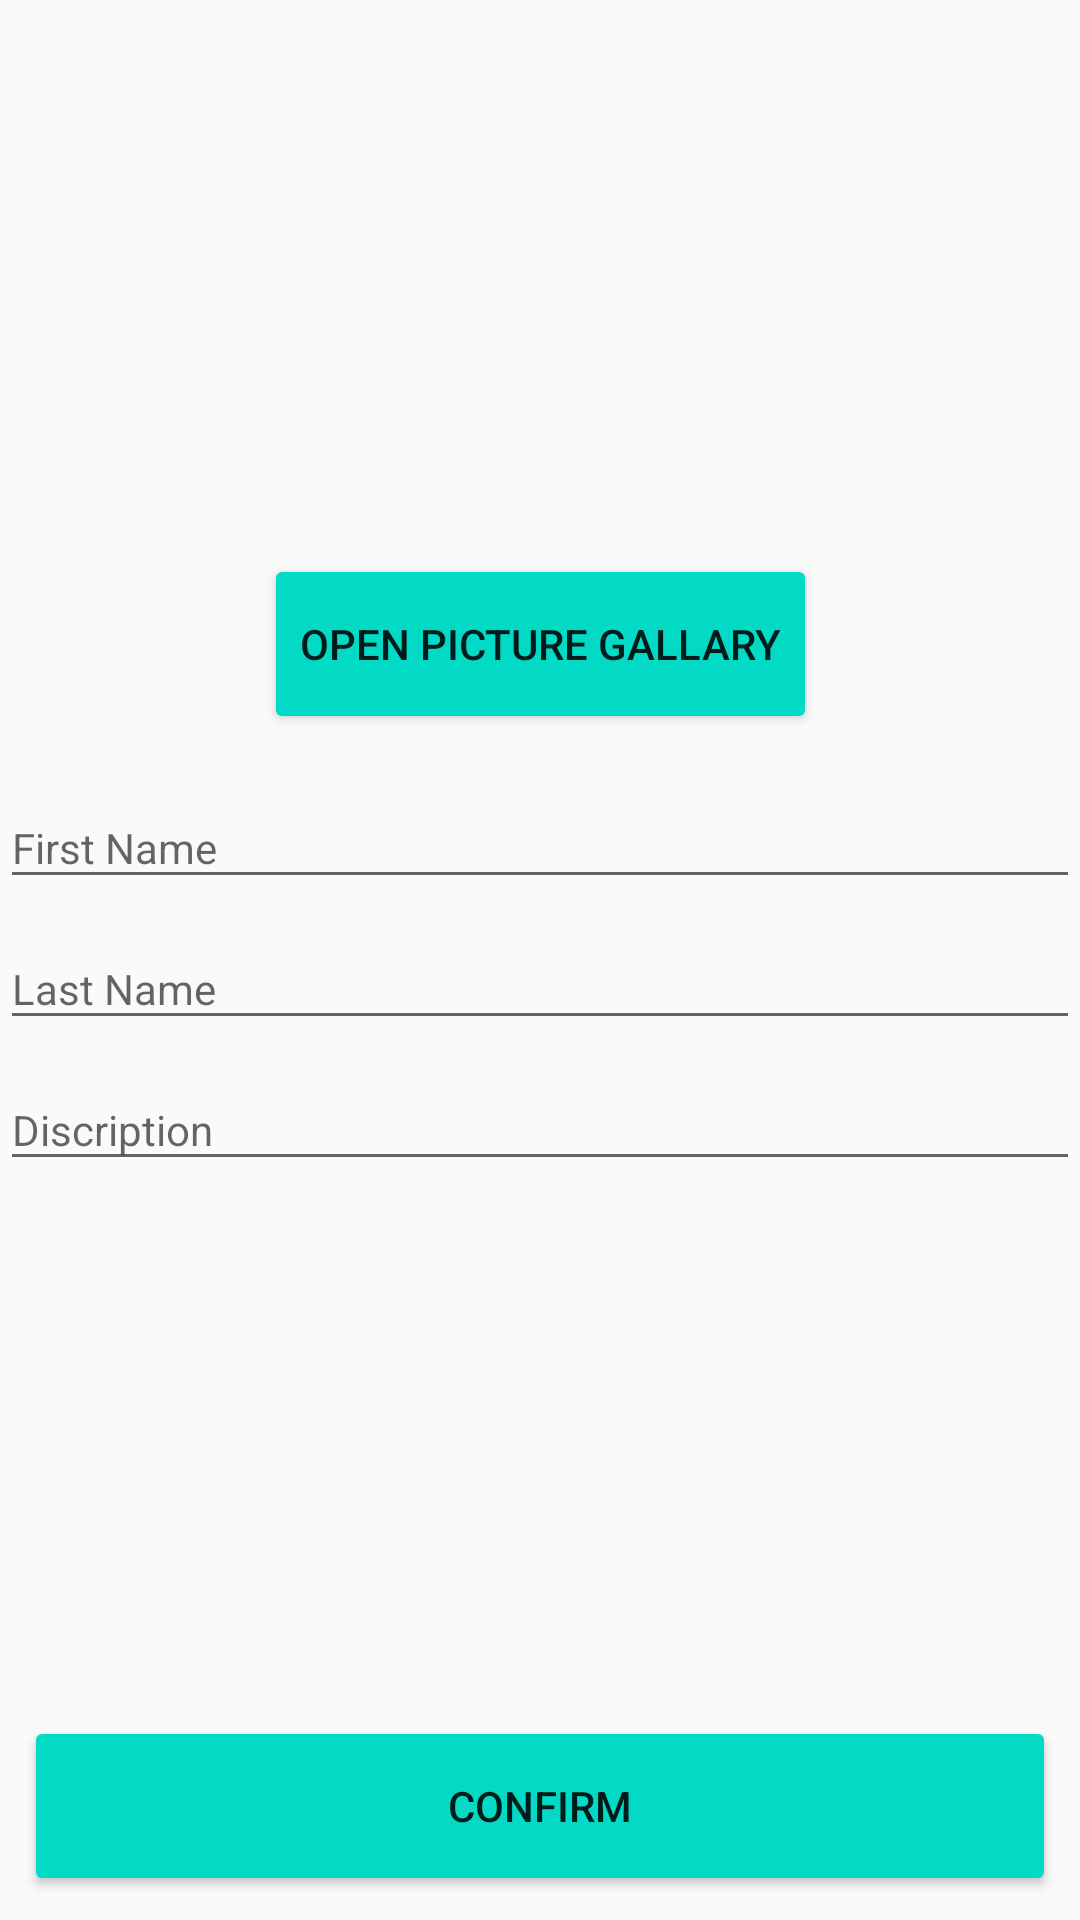

Write the Android layout XML for this screen, with the resource values it uses.
<!-- AndroidManifest.xml: application theme AppTheme -->
<!-- res/layout/activity_create_profile.xml -->
<?xml version="1.0" encoding="utf-8"?>
<androidx.constraintlayout.widget.ConstraintLayout xmlns:android="http://schemas.android.com/apk/res/android"
    xmlns:app="http://schemas.android.com/apk/res-auto"
    xmlns:tools="http://schemas.android.com/tools"
    android:layout_width="match_parent"
    android:layout_height="match_parent"
    tools:context=".CreateProfileActivity">

    <com.google.android.material.textfield.TextInputLayout
        android:id="@+id/firstName"
        android:layout_width="match_parent"
        android:layout_height="wrap_content"
        android:layout_marginTop="8dp"
        app:layout_constraintBottom_toTopOf="@+id/btnComfirm"
        app:layout_constraintEnd_toEndOf="parent"
        app:layout_constraintTop_toBottomOf="@+id/btnGallery"
        app:layout_constraintVertical_bias="0.0">

        <com.google.android.material.textfield.TextInputEditText
            android:id="@+id/firstNameInput"
            android:layout_width="match_parent"
            android:layout_height="wrap_content"
            android:hint="@string/first_name"
            android:textSize="14sp" />
    </com.google.android.material.textfield.TextInputLayout>

    <ImageView
        android:id="@+id/myImage"
        android:layout_width="125dp"
        android:layout_height="125dp"
        app:layout_constraintBottom_toBottomOf="parent"
        app:layout_constraintEnd_toEndOf="parent"
        app:layout_constraintHorizontal_bias="0.498"
        app:layout_constraintStart_toStartOf="parent"
        app:layout_constraintTop_toTopOf="parent"
        app:layout_constraintVertical_bias="0.100000024"
        app:srcCompat="@drawable/ic_account_box_black_24dp" />

    <Button
        android:id="@+id/btnComfirm"
        android:layout_width="0dp"
        android:layout_height="60dp"
        android:layout_marginStart="8dp"
        android:layout_marginEnd="8dp"
        android:layout_marginBottom="8dp"
        android:backgroundTint="@color/colorAccent"
        android:text="@string/confirm"
        android:textAlignment="center"
        android:textColor="@color/textColor"
        app:layout_constraintBottom_toBottomOf="parent"
        app:layout_constraintEnd_toEndOf="parent"
        app:layout_constraintHorizontal_bias="0.0"
        app:layout_constraintStart_toStartOf="parent" />

    <com.google.android.material.textfield.TextInputLayout
        android:id="@+id/lastName"
        android:layout_width="match_parent"
        android:layout_height="wrap_content"
        app:layout_constraintBottom_toTopOf="@+id/btnComfirm"
        app:layout_constraintEnd_toEndOf="parent"
        app:layout_constraintStart_toStartOf="parent"
        app:layout_constraintTop_toBottomOf="@+id/firstName"
        app:layout_constraintVertical_bias="0.0">

        <com.google.android.material.textfield.TextInputEditText
            android:id="@+id/lastNameInput"
            android:layout_width="match_parent"
            android:layout_height="wrap_content"
            android:hint="@string/last_name"
            android:textSize="14sp" />
    </com.google.android.material.textfield.TextInputLayout>

    <com.google.android.material.textfield.TextInputLayout
        android:id="@+id/profileDiscription"
        android:layout_width="match_parent"
        android:layout_height="wrap_content"
        app:layout_constraintBottom_toTopOf="@+id/btnComfirm"
        app:layout_constraintStart_toStartOf="parent"
        app:layout_constraintTop_toBottomOf="@+id/lastName"
        app:layout_constraintVertical_bias="0.0">

        <com.google.android.material.textfield.TextInputEditText
            android:id="@+id/discriptionInput"
            android:layout_width="match_parent"
            android:layout_height="wrap_content"
            android:hint="@string/discription"
            android:textSize="14sp" />
    </com.google.android.material.textfield.TextInputLayout>

    <Button
        android:id="@+id/btnGallery"
        android:layout_width="wrap_content"
        android:layout_height="60dp"
        android:layout_marginTop="8dp"
        android:backgroundTint="@color/colorAccent"
        android:text="@string/open_gallary"
        android:textColor="@color/textColor"
        app:layout_constraintBottom_toTopOf="@+id/btnComfirm"
        app:layout_constraintEnd_toEndOf="parent"
        app:layout_constraintStart_toStartOf="parent"
        app:layout_constraintTop_toBottomOf="@+id/myImage"
        app:layout_constraintVertical_bias="0.0" />
</androidx.constraintlayout.widget.ConstraintLayout>
<!-- resources referenced by this layout -->
<resources>
  <string name="confirm">CONFIRM</string>
  <string name="discription">Discription</string>
  <string name="first_name">First Name</string>
  <string name="last_name">Last Name</string>
  <string name="open_gallary">OPEN PICTURE GALLARY</string>
  <style name="AppTheme" parent="Theme.AppCompat.Light.DarkActionBar">
          
          <item name="colorPrimary">@color/colorPrimary</item>
          <item name="colorPrimaryDark">@color/colorPrimaryDark</item>
          <item name="colorAccent">@color/colorAccent</item>
      </style>
  <!-- not gathered from this repository: default colours our renderer supplied (Android Studio template values) -->
  <color name="colorPrimary">#FF6200EE</color>
  <color name="colorPrimaryDark">#FF3700B3</color>
  <color name="colorAccent">#FF03DAC5</color>
</resources>
